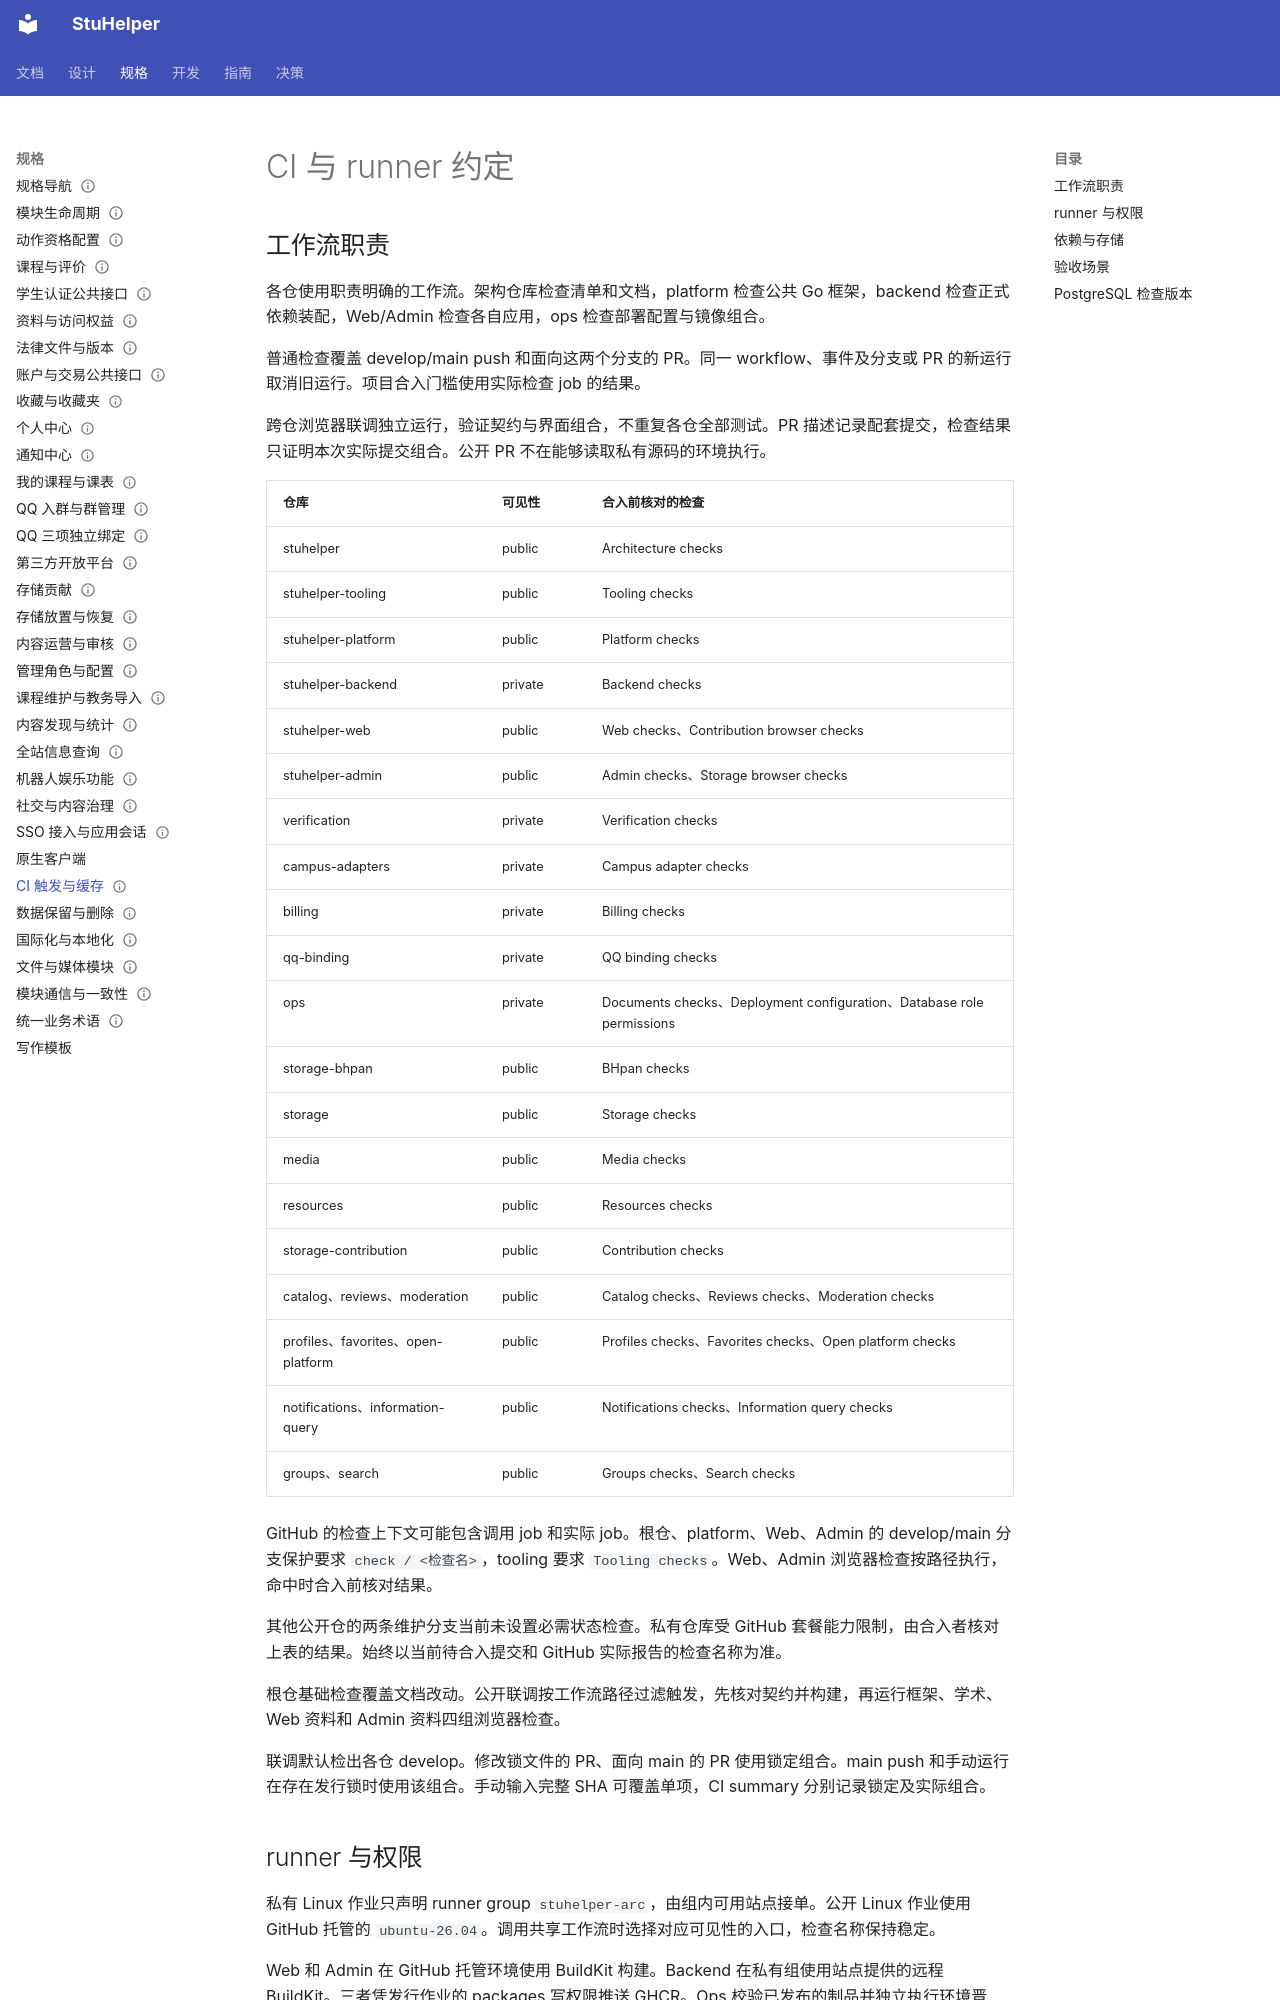

repository: StuHelper/stuhelper · page: spec/ci-runners/index.html · generator: mkdocs

---
type: spec
status: Accepted
updated: 2026-11-21
---

# CI 与 runner 约定

## 工作流职责

各仓使用职责明确的工作流。架构仓库检查清单和文档，platform 检查公共 Go 框架，backend 检查正式依赖装配，Web/Admin 检查各自应用，ops 检查部署配置与镜像组合。

普通检查覆盖 develop/main push 和面向这两个分支的 PR。同一 workflow、事件及分支或 PR 的新运行取消旧运行。项目合入门槛使用实际检查 job 的结果。

跨仓浏览器联调独立运行，验证契约与界面组合，不重复各仓全部测试。PR 描述记录配套提交，检查结果只证明本次实际提交组合。公开 PR 不在能够读取私有源码的环境执行。

| 仓库 | 可见性 | 合入前核对的检查 |
| --- | --- | --- |
| stuhelper | public | Architecture checks |
| stuhelper-tooling | public | Tooling checks |
| stuhelper-platform | public | Platform checks |
| stuhelper-backend | private | Backend checks |
| stuhelper-web | public | Web checks、Contribution browser checks |
| stuhelper-admin | public | Admin checks、Storage browser checks |
| verification | private | Verification checks |
| campus-adapters | private | Campus adapter checks |
| billing | private | Billing checks |
| qq-binding | private | QQ binding checks |
| ops | private | Documents checks、Deployment configuration、Database role permissions |
| storage-bhpan | public | BHpan checks |
| storage | public | Storage checks |
| media | public | Media checks |
| resources | public | Resources checks |
| storage-contribution | public | Contribution checks |
| catalog、reviews、moderation | public | Catalog checks、Reviews checks、Moderation checks |
| profiles、favorites、open-platform | public | Profiles checks、Favorites checks、Open platform checks |
| notifications、information-query | public | Notifications checks、Information query checks |
| groups、search | public | Groups checks、Search checks |

GitHub 的检查上下文可能包含调用 job 和实际 job。根仓、platform、Web、Admin 的 develop/main 分支保护要求 `check / <检查名>`，tooling 要求 `Tooling checks`。Web、Admin 浏览器检查按路径执行，命中时合入前核对结果。

其他公开仓的两条维护分支当前未设置必需状态检查。私有仓库受 GitHub 套餐能力限制，由合入者核对上表的结果。始终以当前待合入提交和 GitHub 实际报告的检查名称为准。

根仓基础检查覆盖文档改动。公开联调按工作流路径过滤触发，先核对契约并构建，再运行框架、学术、Web 资料和 Admin 资料四组浏览器检查。

联调默认检出各仓 develop。修改锁文件的 PR、面向 main 的 PR 使用锁定组合。main push 和手动运行在存在发行锁时使用该组合。手动输入完整 SHA 可覆盖单项，CI summary 分别记录锁定及实际组合。
